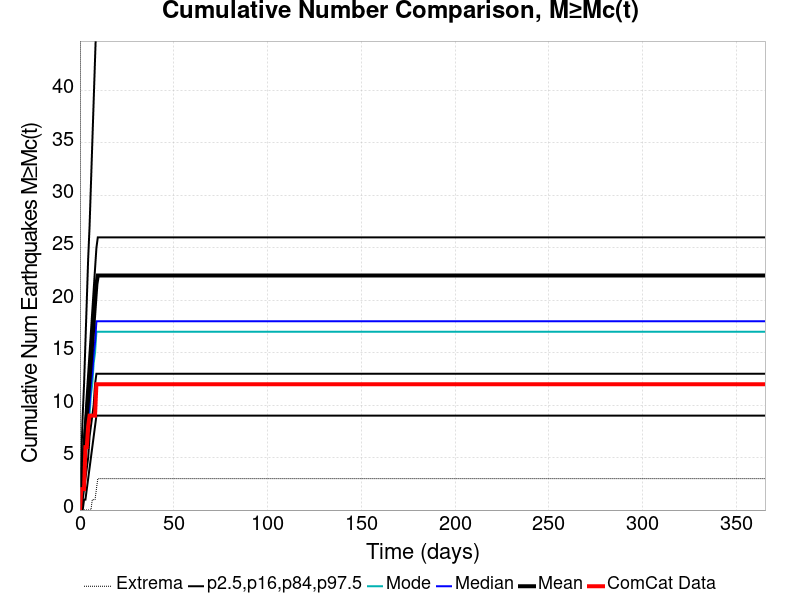

Source data for this figure (header and first rows):
Time (days), ComCat Data, Simulation Mean, Simulation Median, Simulation Mode, Simulation Minimum, Simulation Maximum, 2.5 %-ile, 16 %-ile, 84 %-ile, 97.5 %-ile
0.0, 0.0, 0.0, 0.0, 0.0, 0.0, 0.0, 0.0, 0.0, 0.0, 0.0
0.732, 2.0, 1.619, 1.0, 1.0, 0.0, 935.0, 0.0, 0.0, 3.0, 5.0
1.464, 2.0, 3.39, 3.0, 2.0, 0.0, 1713, 0.0, 1.0, 5.0, 9.0
2.196, 2.0, 5.243, 4.0, 4.0, 0.0, 2525, 1.0, 2.0, 7.0, 12.0
2.928, 6.0, 7.096, 6.0, 5.0, 0.0, 3082, 1.0, 3.0, 9.0, 16.0
3.66, 6.0, 8.897, 7.0, 6.0, 0.0, 3393, 2.0, 4.0, 11.0, 20.0
4.392, 8.0, 10.68, 9.0, 8.0, 0.0, 3571, 3.0, 5.0, 13.0, 24.0
5.124, 9.0, 12.48, 10.0, 9.0, 0.0, 3726, 4.0, 7.0, 15.0, 27.0
5.856, 9.0, 14.27, 12.0, 11.0, 0.0, 3844, 5.0, 8.0, 17.0, 31.0
6.588, 9.0, 16.07, 13.0, 12.0, 1.0, 3937, 6.0, 9.0, 19.0, 35.0
7.32, 9.0, 17.93, 15.0, 14.0, 1.0, 4059, 7.0, 10.0, 21.0, 39.0
8.052, 9.0, 19.76, 16.0, 15.0, 1.0, 4160, 8.0, 12.0, 23.0, 43.0
8.784, 12.0, 21.54, 18.0, 17.0, 2.0, 4257, 9.0, 13.0, 25.0, 47.0
9.516, 12.0, 22.36, 18.0, 17.0, 3.0, 4288, 9.0, 13.0, 26.0, 49.0
10.25, 12.0, 22.36, 18.0, 17.0, 3.0, 4288, 9.0, 13.0, 26.0, 49.0
10.98, 12.0, 22.36, 18.0, 17.0, 3.0, 4288, 9.0, 13.0, 26.0, 49.0
11.71, 12.0, 22.36, 18.0, 17.0, 3.0, 4288, 9.0, 13.0, 26.0, 49.0
12.44, 12.0, 22.36, 18.0, 17.0, 3.0, 4288, 9.0, 13.0, 26.0, 49.0
13.18, 12.0, 22.36, 18.0, 17.0, 3.0, 4288, 9.0, 13.0, 26.0, 49.0
13.91, 12.0, 22.36, 18.0, 17.0, 3.0, 4288, 9.0, 13.0, 26.0, 49.0
14.64, 12.0, 22.36, 18.0, 17.0, 3.0, 4288, 9.0, 13.0, 26.0, 49.0
15.37, 12.0, 22.36, 18.0, 17.0, 3.0, 4288, 9.0, 13.0, 26.0, 49.0
16.1, 12.0, 22.36, 18.0, 17.0, 3.0, 4288, 9.0, 13.0, 26.0, 49.0
16.84, 12.0, 22.36, 18.0, 17.0, 3.0, 4288, 9.0, 13.0, 26.0, 49.0
17.57, 12.0, 22.36, 18.0, 17.0, 3.0, 4288, 9.0, 13.0, 26.0, 49.0
18.3, 12.0, 22.36, 18.0, 17.0, 3.0, 4288, 9.0, 13.0, 26.0, 49.0
19.03, 12.0, 22.36, 18.0, 17.0, 3.0, 4288, 9.0, 13.0, 26.0, 49.0
19.76, 12.0, 22.36, 18.0, 17.0, 3.0, 4288, 9.0, 13.0, 26.0, 49.0
20.49, 12.0, 22.36, 18.0, 17.0, 3.0, 4288, 9.0, 13.0, 26.0, 49.0
21.23, 12.0, 22.36, 18.0, 17.0, 3.0, 4288, 9.0, 13.0, 26.0, 49.0
21.96, 12.0, 22.36, 18.0, 17.0, 3.0, 4288, 9.0, 13.0, 26.0, 49.0
22.69, 12.0, 22.36, 18.0, 17.0, 3.0, 4288, 9.0, 13.0, 26.0, 49.0
23.42, 12.0, 22.36, 18.0, 17.0, 3.0, 4288, 9.0, 13.0, 26.0, 49.0
24.15, 12.0, 22.36, 18.0, 17.0, 3.0, 4288, 9.0, 13.0, 26.0, 49.0
24.89, 12.0, 22.36, 18.0, 17.0, 3.0, 4288, 9.0, 13.0, 26.0, 49.0
25.62, 12.0, 22.36, 18.0, 17.0, 3.0, 4288, 9.0, 13.0, 26.0, 49.0
26.35, 12.0, 22.36, 18.0, 17.0, 3.0, 4288, 9.0, 13.0, 26.0, 49.0
27.08, 12.0, 22.36, 18.0, 17.0, 3.0, 4288, 9.0, 13.0, 26.0, 49.0
27.81, 12.0, 22.36, 18.0, 17.0, 3.0, 4288, 9.0, 13.0, 26.0, 49.0
28.55, 12.0, 22.36, 18.0, 17.0, 3.0, 4288, 9.0, 13.0, 26.0, 49.0
29.28, 12.0, 22.36, 18.0, 17.0, 3.0, 4288, 9.0, 13.0, 26.0, 49.0
30.01, 12.0, 22.36, 18.0, 17.0, 3.0, 4288, 9.0, 13.0, 26.0, 49.0
30.74, 12.0, 22.36, 18.0, 17.0, 3.0, 4288, 9.0, 13.0, 26.0, 49.0
31.47, 12.0, 22.36, 18.0, 17.0, 3.0, 4288, 9.0, 13.0, 26.0, 49.0
32.21, 12.0, 22.36, 18.0, 17.0, 3.0, 4288, 9.0, 13.0, 26.0, 49.0
32.94, 12.0, 22.36, 18.0, 17.0, 3.0, 4288, 9.0, 13.0, 26.0, 49.0
33.67, 12.0, 22.36, 18.0, 17.0, 3.0, 4288, 9.0, 13.0, 26.0, 49.0
34.4, 12.0, 22.36, 18.0, 17.0, 3.0, 4288, 9.0, 13.0, 26.0, 49.0
35.13, 12.0, 22.36, 18.0, 17.0, 3.0, 4288, 9.0, 13.0, 26.0, 49.0
35.87, 12.0, 22.36, 18.0, 17.0, 3.0, 4288, 9.0, 13.0, 26.0, 49.0
36.6, 12.0, 22.36, 18.0, 17.0, 3.0, 4288, 9.0, 13.0, 26.0, 49.0
37.33, 12.0, 22.36, 18.0, 17.0, 3.0, 4288, 9.0, 13.0, 26.0, 49.0
38.06, 12.0, 22.36, 18.0, 17.0, 3.0, 4288, 9.0, 13.0, 26.0, 49.0
38.79, 12.0, 22.36, 18.0, 17.0, 3.0, 4288, 9.0, 13.0, 26.0, 49.0
39.53, 12.0, 22.36, 18.0, 17.0, 3.0, 4288, 9.0, 13.0, 26.0, 49.0
40.26, 12.0, 22.36, 18.0, 17.0, 3.0, 4288, 9.0, 13.0, 26.0, 49.0
40.99, 12.0, 22.36, 18.0, 17.0, 3.0, 4288, 9.0, 13.0, 26.0, 49.0
41.72, 12.0, 22.36, 18.0, 17.0, 3.0, 4288, 9.0, 13.0, 26.0, 49.0
42.45, 12.0, 22.36, 18.0, 17.0, 3.0, 4288, 9.0, 13.0, 26.0, 49.0
43.19, 12.0, 22.36, 18.0, 17.0, 3.0, 4288, 9.0, 13.0, 26.0, 49.0
... 440 more rows
